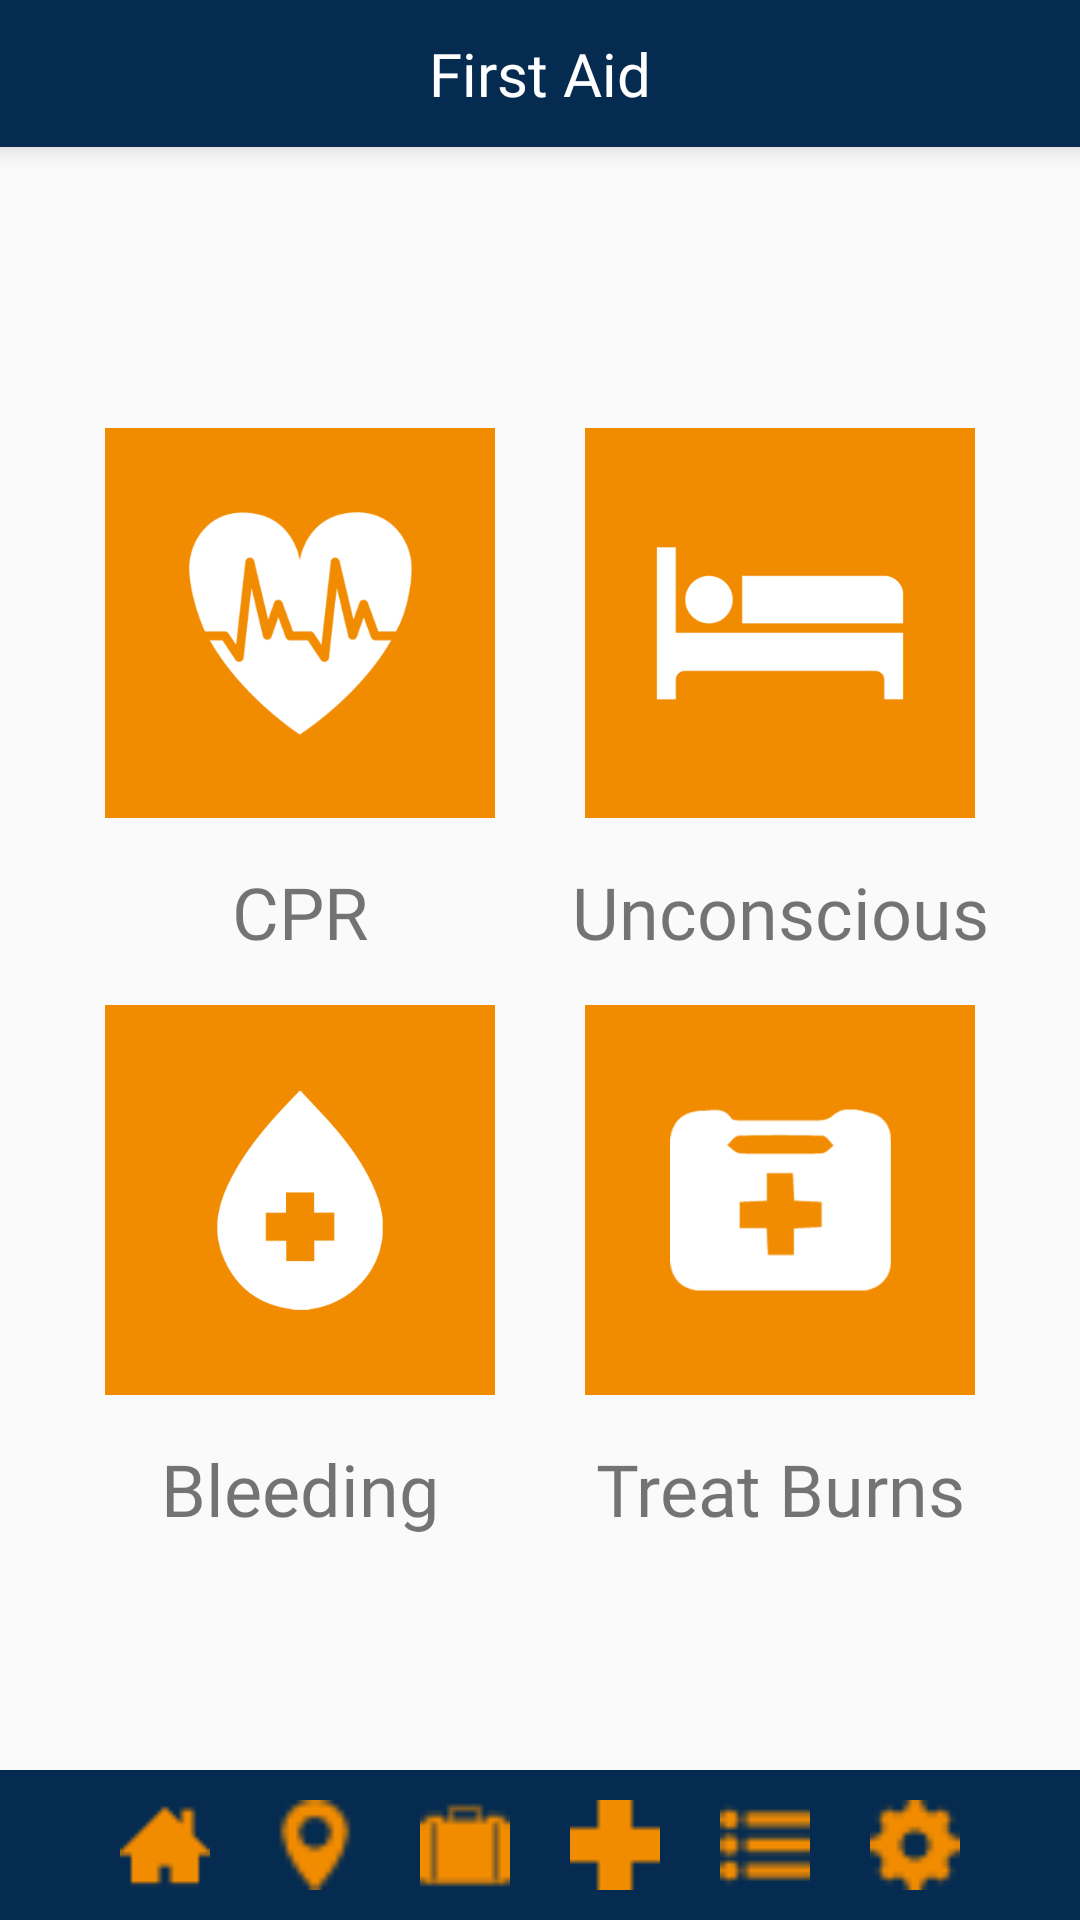

Write the Android layout XML for this screen, with the resource values it uses.
<!-- AndroidManifest.xml: application theme AppTheme -->
<!-- res/layout/activity_first_aid.xml -->
<?xml version="1.0" encoding="utf-8"?>
<RelativeLayout xmlns:android="http://schemas.android.com/apk/res/android"
    xmlns:app="http://schemas.android.com/apk/res-auto"
    xmlns:tools="http://schemas.android.com/tools"
    android:layout_width="match_parent"
    android:layout_height="match_parent"
    tools:context=".FirstAidActivity">

    <LinearLayout
        android:layout_width="match_parent"
        android:layout_height="match_parent"
        android:orientation="vertical">

        <TextView
            android:id="@+id/tv_category"
            android:layout_width="match_parent"
            android:layout_height="wrap_content"
            android:text="First Aid"
            android:textSize="20sp"
            android:gravity="center"
            android:textColor="#ffffff"
            android:background="#052c50"
            android:fontFamily="@font/ubuntu"
            android:padding="11dp"
            android:elevation="5dp"/>
    </LinearLayout>

    <GridLayout xmlns:android="http://schemas.android.com/apk/res/android"
        xmlns:tools="http://schemas.android.com/tools"
        android:id="@+id/GridLayout1"
        android:layout_width="wrap_content"
        android:layout_height="wrap_content"
        android:layout_centerInParent="true"
        android:columnCount="2"
        android:rowCount="2"
        android:orientation="horizontal"
        tools:context=".GridLayoutActivity">

        <LinearLayout
            android:orientation="vertical">
            <ImageButton
                android:id="@+id/ib_cpr"
                android:layout_width="130dp"
                android:layout_height="130dp"
                android:layout_margin="15dp"
                android:background="@drawable/cprr"
                android:cropToPadding="true"/>

            <TextView
                android:layout_width="match_parent"
                android:layout_height="match_parent"
                android:text="CPR"
                android:textSize="24dp"
                android:textAlignment="center"
                android:fontFamily="@font/ubuntu"/>
        </LinearLayout>

        <LinearLayout
            android:orientation="vertical">
            <ImageButton
                android:id="@+id/ib_unconscious"
                android:layout_width="130dp"
                android:layout_height="130dp"
                android:layout_margin="15dp"
                android:background="@drawable/unconciously"
                android:cropToPadding="true"/>

            <TextView
                android:layout_width="match_parent"
                android:layout_height="match_parent"
                android:text="Unconscious"
                android:textSize="24dp"
                android:textAlignment="center"
                android:fontFamily="@font/ubuntu"/>
        </LinearLayout>

        <LinearLayout
            android:orientation="vertical">
            <ImageButton
                android:id="@+id/ib_bleeding"
                android:layout_width="130dp"
                android:layout_height="130dp"
                android:layout_margin="15dp"
                android:background="@drawable/bloodo"
                android:cropToPadding="true"/>

            <TextView
                android:layout_width="match_parent"
                android:layout_height="match_parent"
                android:text="Bleeding"
                android:textSize="24dp"
                android:textAlignment="center"
                android:fontFamily="@font/ubuntu"/>
        </LinearLayout>


        <LinearLayout
            android:orientation="vertical">
            <ImageButton
                android:id="@+id/ib_burns"
                android:layout_width="130dp"
                android:layout_height="130dp"
                android:layout_margin="15dp"
                android:background="@drawable/treat"
                android:cropToPadding="true"/>

            <TextView
                android:layout_width="match_parent"
                android:layout_height="match_parent"
                android:text="Treat Burns"
                android:textSize="24dp"
                android:textAlignment="center"
                android:fontFamily="@font/ubuntu"/>
        </LinearLayout>

    </GridLayout>

    <LinearLayout
        android:layout_width="match_parent"
        android:layout_height="50dp"
        android:orientation="horizontal"
        android:background="#052c50"
        android:layout_alignParentBottom="true"
        android:gravity="center">

        <ImageButton
            android:id="@+id/ib_home"
            android:layout_width="30dp"
            android:layout_height="30dp"
            android:layout_margin="10dp"
            android:background="@drawable/home"/>

        <ImageButton
            android:id="@+id/ib_evac"
            android:layout_width="30dp"
            android:layout_height="30dp"
            android:layout_margin="10dp"
            android:background="@drawable/area"/>

        <ImageButton
            android:id="@+id/ib_bag"
            android:layout_width="30dp"
            android:layout_height="30dp"
            android:layout_margin="10dp"
            android:background="@drawable/bag"/>

        <ImageButton
            android:id="@+id/ib_firstaid"
            android:layout_width="30dp"
            android:layout_height="30dp"
            android:layout_margin="10dp"
            android:background="@drawable/firstaid"/>

        <ImageButton
            android:id="@+id/ib_drills"
            android:layout_width="30dp"
            android:layout_height="30dp"
            android:layout_margin="10dp"
            android:background="@drawable/drills"/>

        <ImageButton
            android:id="@+id/ib_settings"
            android:layout_width="30dp"
            android:layout_height="30dp"
            android:layout_margin="10dp"
            android:background="@drawable/settings"/>
    </LinearLayout>

</RelativeLayout>
<!-- resources referenced by this layout -->
<resources>
  <!-- drawable area: png bitmap (drawable, 594 bytes) -->
  <!-- drawable bag: png bitmap (drawable, 467 bytes) -->
  <!-- drawable bloodo: png bitmap (drawable, 9840 bytes) -->
  <!-- drawable cprr: png bitmap (drawable, 20195 bytes) -->
  <!-- drawable drills: png bitmap (drawable, 529 bytes) -->
  <!-- drawable firstaid: png bitmap (drawable, 361 bytes) -->
  <!-- drawable home: png bitmap (drawable, 501 bytes) -->
  <!-- drawable settings: png bitmap (drawable, 677 bytes) -->
  <!-- drawable treat: png bitmap (drawable, 10469 bytes) -->
  <!-- drawable unconciously: png bitmap (drawable, 6359 bytes) -->
  <style name="AppTheme" parent="Theme.AppCompat.Light.NoActionBar">
          
          <item name="colorPrimary">#052c50</item>
          <item name="colorPrimaryDark">#052c50</item>
          <item name="colorAccent">#f18b00</item>
      </style>
</resources>
